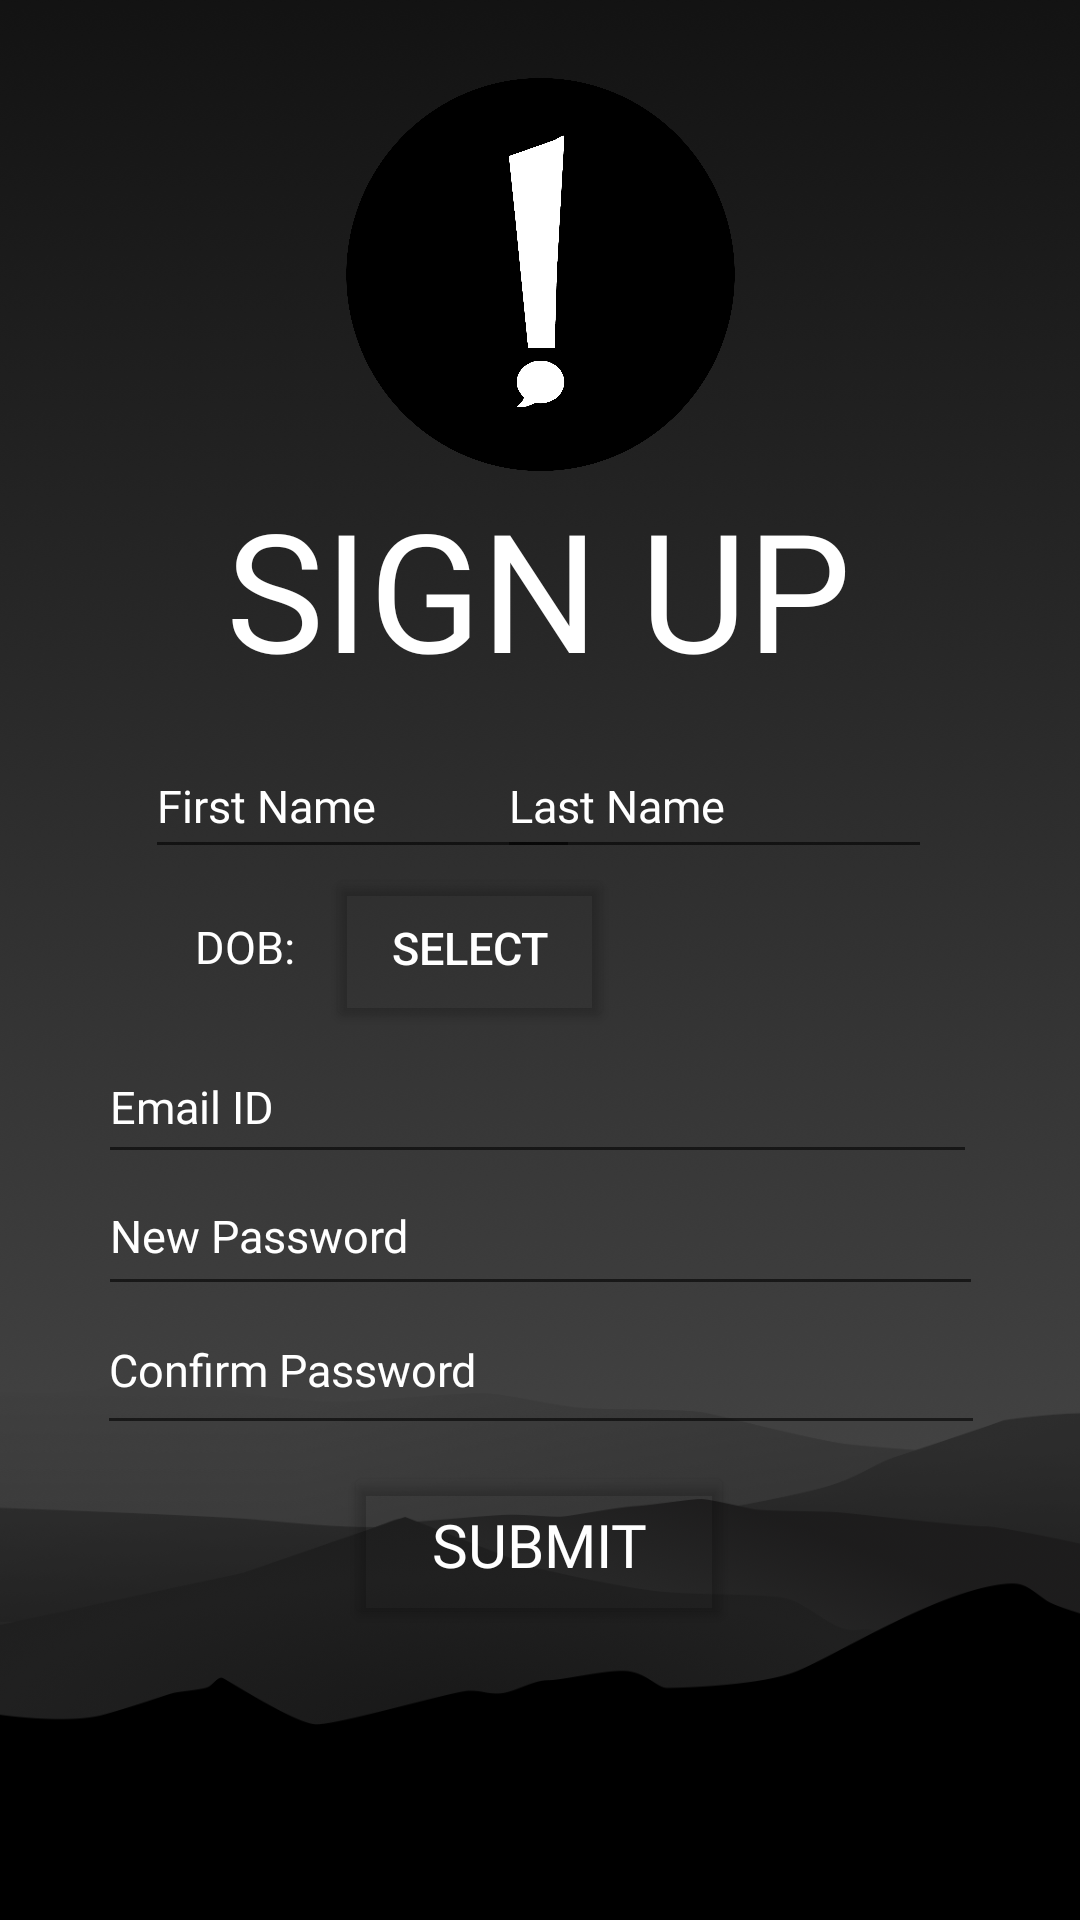

Here is an Android app screen rendered from its layout file. Give the layout XML and the strings, colors and styles it references.
<!-- AndroidManifest.xml: application theme Theme.Ping02 -->
<!-- res/layout/activity_signup.xml -->
<?xml version="1.0" encoding="utf-8"?>
<androidx.constraintlayout.widget.ConstraintLayout xmlns:android="http://schemas.android.com/apk/res/android"
    xmlns:app="http://schemas.android.com/apk/res-auto"
    xmlns:tools="http://schemas.android.com/tools"
    android:layout_width="match_parent"
    android:layout_height="match_parent"
    tools:context=".signup">

    <androidx.constraintlayout.widget.ConstraintLayout
        android:id="@+id/relativeLayout"
        android:layout_width="match_parent"
        android:layout_height="match_parent"
        android:background="@drawable/bgimage"
        app:layout_constraintBottom_toBottomOf="parent"
        app:layout_constraintEnd_toEndOf="parent"
        app:layout_constraintHorizontal_bias="0.0"
        app:layout_constraintStart_toStartOf="parent"
        app:layout_constraintTop_toTopOf="parent"
        app:layout_constraintVertical_bias="1.0"
        tools:ignore="MissingConstraints">

        <TextView
            android:id="@+id/textView3"
            android:layout_width="wrap_content"
            android:layout_height="wrap_content"
            android:fontFamily="@font/poppins_medium"
            android:gravity="center"
            android:text="SIGN UP"
            android:textColor="#FFFFFF"
            android:textSize="55sp"
            app:layout_constraintBottom_toBottomOf="parent"
            app:layout_constraintEnd_toEndOf="parent"
            app:layout_constraintHorizontal_bias="0.497"
            app:layout_constraintStart_toStartOf="parent"
            app:layout_constraintTop_toTopOf="parent"
            app:layout_constraintVertical_bias="0.281" />

        <EditText
            android:id="@+id/editTextTextEmailAddress"
            android:layout_width="293dp"
            android:layout_height="48dp"
            android:ems="10"
            android:fontFamily="@font/poppins_regular"
            android:hint="Email ID"
            android:inputType="textEmailAddress"
            android:textColor="#FFFFFF"
            android:textColorHint="#FFFFFF"
            android:textSize="15sp"
            app:layout_constraintBottom_toBottomOf="parent"
            app:layout_constraintEnd_toEndOf="parent"
            app:layout_constraintHorizontal_bias="0.487"
            app:layout_constraintStart_toStartOf="parent"
            app:layout_constraintTop_toTopOf="parent"
            app:layout_constraintVertical_bias="0.58" />

        <EditText
            android:id="@+id/editTextTextPersonName"
            android:layout_width="145dp"
            android:layout_height="45dp"
            android:ems="10"
            android:fontFamily="@font/poppins_regular"
            android:hint="First Name"
            android:inputType="textPersonName"
            android:textColor="#FFFFFF"
            android:textColorHint="#FFFFFF"
            android:textSize="15sp"
            app:layout_constraintBottom_toBottomOf="parent"
            app:layout_constraintEnd_toEndOf="parent"
            app:layout_constraintHorizontal_bias="0.225"
            app:layout_constraintStart_toStartOf="parent"
            app:layout_constraintTop_toTopOf="parent"
            app:layout_constraintVertical_bias="0.411" />

        <EditText
            android:id="@+id/editTextTextPersonName2"
            android:layout_width="145dp"
            android:layout_height="45dp"
            android:ems="10"
            android:fontFamily="@font/poppins_regular"
            android:hint="Last Name"
            android:inputType="textPersonName"
            android:textColor="#FFFFFF"
            android:textColorHint="#FFFFFF"
            android:textSize="15sp"
            app:layout_constraintBottom_toBottomOf="parent"
            app:layout_constraintEnd_toEndOf="parent"
            app:layout_constraintHorizontal_bias="0.77"
            app:layout_constraintStart_toStartOf="parent"
            app:layout_constraintTop_toTopOf="parent"
            app:layout_constraintVertical_bias="0.411" />

        <TextView
            android:id="@+id/textView4"
            android:layout_width="65dp"
            android:layout_height="57dp"
            android:fontFamily="@font/poppins_regular"
            android:gravity="center"
            android:text="DOB:"
            android:textColor="#FFFFFF"
            android:textSize="15sp"
            app:layout_constraintBottom_toBottomOf="parent"
            app:layout_constraintEnd_toEndOf="parent"
            app:layout_constraintHorizontal_bias="0.167"
            app:layout_constraintStart_toStartOf="parent"
            app:layout_constraintTop_toTopOf="parent"
            app:layout_constraintVertical_bias="0.492" />

        <Button
            android:id="@+id/Date_input"
            android:layout_width="96dp"
            android:layout_height="56dp"
            android:fontFamily="sans-serif-medium"
            android:text="SELECT"
            android:textColor="#FFFFFF"
            android:textSize="15sp"
            app:backgroundTint="#00FFFFFF"
            app:iconTint="#FFFFFF"
            app:layout_constraintBottom_toBottomOf="parent"
            app:layout_constraintEnd_toEndOf="parent"
            app:layout_constraintHorizontal_bias="0.412"
            app:layout_constraintStart_toStartOf="parent"
            app:layout_constraintTop_toTopOf="parent"
            app:layout_constraintVertical_bias="0.493" />

        <EditText
            android:id="@+id/editTextTextPassword"
            android:layout_width="295dp"
            android:layout_height="50dp"
            android:ems="10"
            android:fontFamily="@font/poppins_regular"
            android:hint="New Password"
            android:inputType="textPassword"
            android:textColor="#FFFFFF"
            android:textColorHint="#FFFFFF"
            android:textSize="15sp"
            app:layout_constraintBottom_toBottomOf="parent"
            app:layout_constraintEnd_toEndOf="parent"
            app:layout_constraintStart_toStartOf="parent"
            app:layout_constraintTop_toTopOf="parent"
            app:layout_constraintVertical_bias="0.653" />

        <EditText
            android:id="@+id/editTextTextPassword2"
            android:layout_width="296dp"
            android:layout_height="53dp"
            android:ems="10"
            android:fontFamily="@font/poppins_regular"
            android:hint="Confirm Password"
            android:inputType="textPassword"
            android:textColor="#FFFFFF"
            android:textColorHint="#FFFFFF"
            android:textSize="15sp"
            app:layout_constraintBottom_toBottomOf="parent"
            app:layout_constraintEnd_toEndOf="parent"
            app:layout_constraintHorizontal_bias="0.504"
            app:layout_constraintStart_toStartOf="parent"
            app:layout_constraintTop_toTopOf="parent"
            app:layout_constraintVertical_bias="0.73" />

        <Button
            android:id="@+id/Submit_button"
            android:layout_width="130dp"
            android:layout_height="56dp"
            android:fontFamily="@font/poppins_medium"
            android:text="SUBMIT"
            android:textColor="#FFFFFF"
            android:textSize="20sp"
            app:backgroundTint="#00FFFFFF"
            app:iconTint="#FFFFFF"
            app:layout_constraintBottom_toBottomOf="parent"
            app:layout_constraintEnd_toEndOf="parent"
            app:layout_constraintHorizontal_bias="0.498"
            app:layout_constraintStart_toStartOf="parent"
            app:layout_constraintTop_toTopOf="parent"
            app:layout_constraintVertical_bias="0.834" />

        <ImageView
            android:id="@+id/imageView3"
            android:layout_width="149dp"
            android:layout_height="131dp"
            android:src="@drawable/pg"
            app:layout_constraintBottom_toBottomOf="parent"
            app:layout_constraintEnd_toEndOf="parent"
            app:layout_constraintStart_toStartOf="parent"
            app:layout_constraintTop_toTopOf="parent"
            app:layout_constraintVertical_bias="0.051" />

    </androidx.constraintlayout.widget.ConstraintLayout>

</androidx.constraintlayout.widget.ConstraintLayout>
<!-- resources referenced by this layout -->
<resources>
  <!-- drawable bgimage: png bitmap (drawable, 236070 bytes) -->
  <!-- drawable pg: png bitmap (drawable, 90989 bytes) -->
  <style name="Theme.Ping02" parent="Theme.MaterialComponents.DayNight.DarkActionBar">
          
          <item name="colorPrimary">@color/purple_500</item>
          <item name="colorPrimaryVariant">@color/purple_700</item>
          <item name="colorOnPrimary">@color/white</item>
          
          <item name="colorSecondary">@color/teal_200</item>
          <item name="colorSecondaryVariant">@color/teal_700</item>
          <item name="colorOnSecondary">@color/black</item>
          
          <item name="android:statusBarColor" tools:targetApi="l">?attr/colorPrimaryVariant</item>
          
      </style>
  <!-- not gathered from this repository: default colours our renderer supplied (Android Studio template values) -->
  <color name="purple_500">#FF6200EE</color>
  <color name="purple_700">#FF3700B3</color>
  <color name="teal_200">#FF03DAC5</color>
  <color name="teal_700">#FF018786</color>
  <color name="black">#FF000000</color>
  <color name="white">#FFFFFFFF</color>
</resources>
